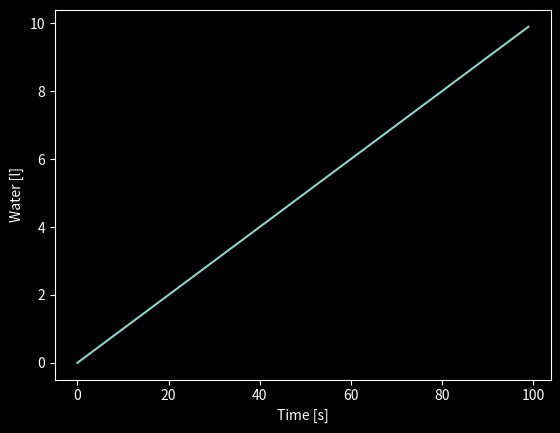

This chart was generated by the following Python code: (Note: this script raises an exception after producing the figure.)
import numpy as np
import matplotlib.pyplot as plt
plt.style.use(['dark_background'])

# define parameters
i = 1  # inflow [l/s]
o = 0.9  # outflow [l/s]
dt = 1  # timestep [s]
T_end = 100  # length of simulation [s]

# define initial conditions
W_0 = 0  # filling of bathtub [l]

# Initialise arrays
W = np.zeros(int(T_end/dt))
W[0] = W_0
T = np.arange(0, T_end, dt)


# Define differential equation of problem:
def dW_dt():
    return i - o


# Sove with explicit Euler algorithm
for j in np.arange(0, int(T_end / dt)-1):
    W[j + 1] = W[j] + (dW_dt() * dt)

# Plot results
fig, ax = plt.subplots()
ax.plot(T, W)
ax.set_xlabel('Time [s]')
ax.set_ylabel('Water [l]')
plt.savefig('Plots/model1.jpg')
plt.show()

